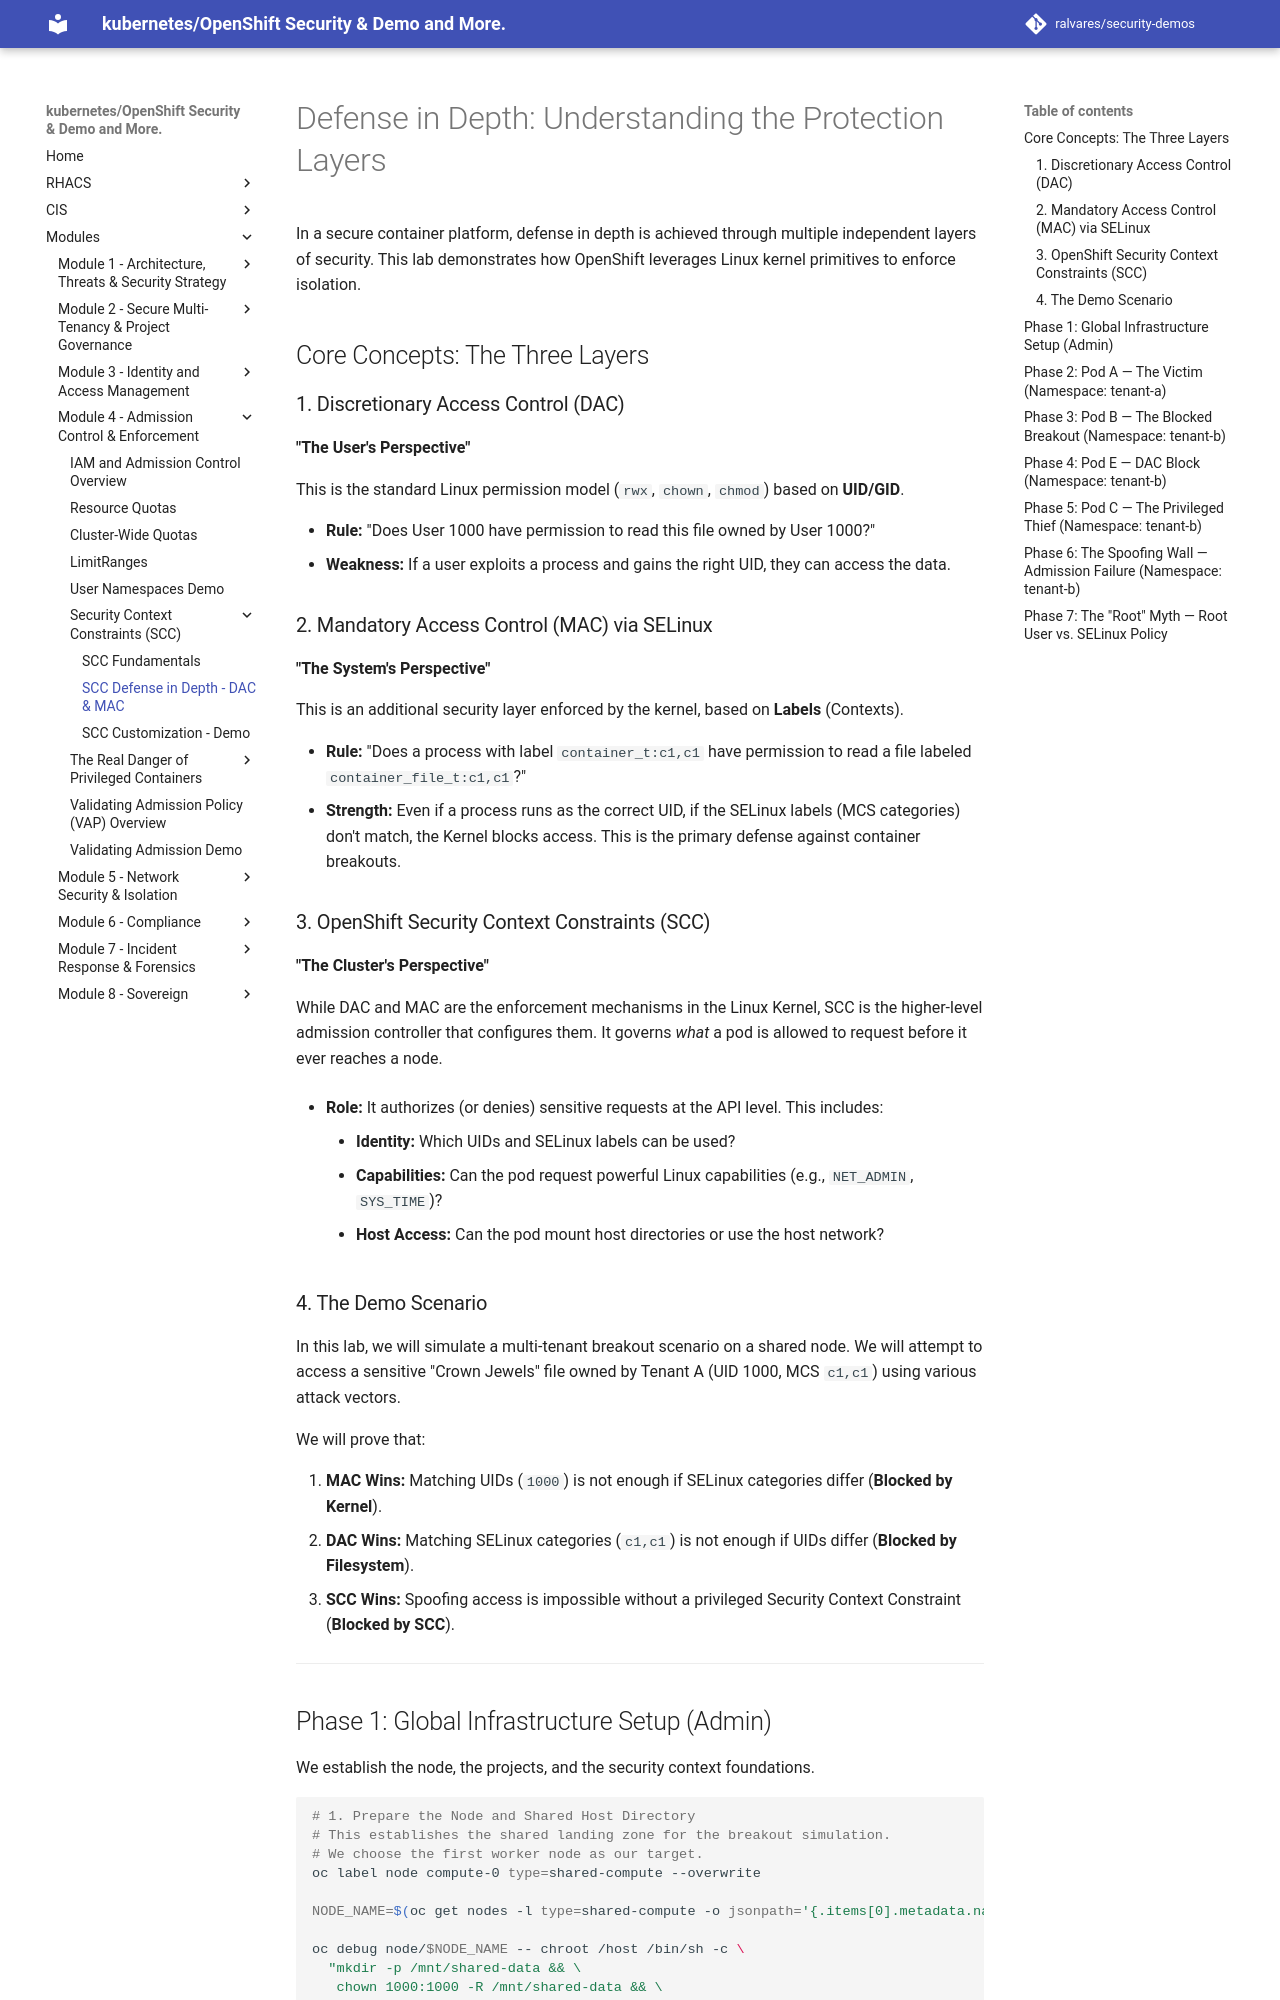

repository: ralvares/security-demos · page: admissioncontrols/scc/SCC-LayersOfContainerSecurity/index.html · generator: mkdocs

# Defense in Depth: Understanding the Protection Layers

In a secure container platform, defense in depth is achieved through multiple independent layers of security. This lab demonstrates how OpenShift leverages Linux kernel primitives to enforce isolation.

## Core Concepts: The Three Layers

### 1. Discretionary Access Control (DAC)


**"The User's Perspective"**

This is the standard Linux permission model (`rwx`, `chown`, `chmod`) based on **UID/GID**.

- **Rule:** "Does User 1000 have permission to read this file owned by User 1000?"
- **Weakness:** If a user exploits a process and gains the right UID, they can access the data.

### 2. Mandatory Access Control (MAC) via SELinux

**"The System's Perspective"**

This is an additional security layer enforced by the kernel, based on **Labels** (Contexts).

- **Rule:** "Does a process with label `container_t:c1,c1` have permission to read a file labeled `container_file_t:c1,c1`?"
- **Strength:** Even if a process runs as the correct UID, if the SELinux labels (MCS categories) don't match, the Kernel blocks access. This is the primary defense against container breakouts.

### 3. OpenShift Security Context Constraints (SCC)

**"The Cluster's Perspective"**

While DAC and MAC are the enforcement mechanisms in the Linux Kernel, SCC is the higher-level admission controller that configures them. It governs *what* a pod is allowed to request before it ever reaches a node.

- **Role:** It authorizes (or denies) sensitive requests at the API level. This includes:

    - **Identity:** Which UIDs and SELinux labels can be used?
    - **Capabilities:** Can the pod request powerful Linux capabilities (e.g., `NET_ADMIN`, `SYS_TIME`)?
    - **Host Access:** Can the pod mount host directories or use the host network?

### 4. The Demo Scenario
In this lab, we will simulate a multi-tenant breakout scenario on a shared node. We will attempt to access a sensitive "Crown Jewels" file owned by Tenant A (UID 1000, MCS `c1,c1`) using various attack vectors.

We will prove that:

1.  **MAC Wins:** Matching UIDs (`1000`) is not enough if SELinux categories differ (**Blocked by Kernel**).
2.  **DAC Wins:** Matching SELinux categories (`c1,c1`) is not enough if UIDs differ (**Blocked by Filesystem**).
3.  **SCC Wins:** Spoofing access is impossible without a privileged Security Context Constraint (**Blocked by SCC**).

---
